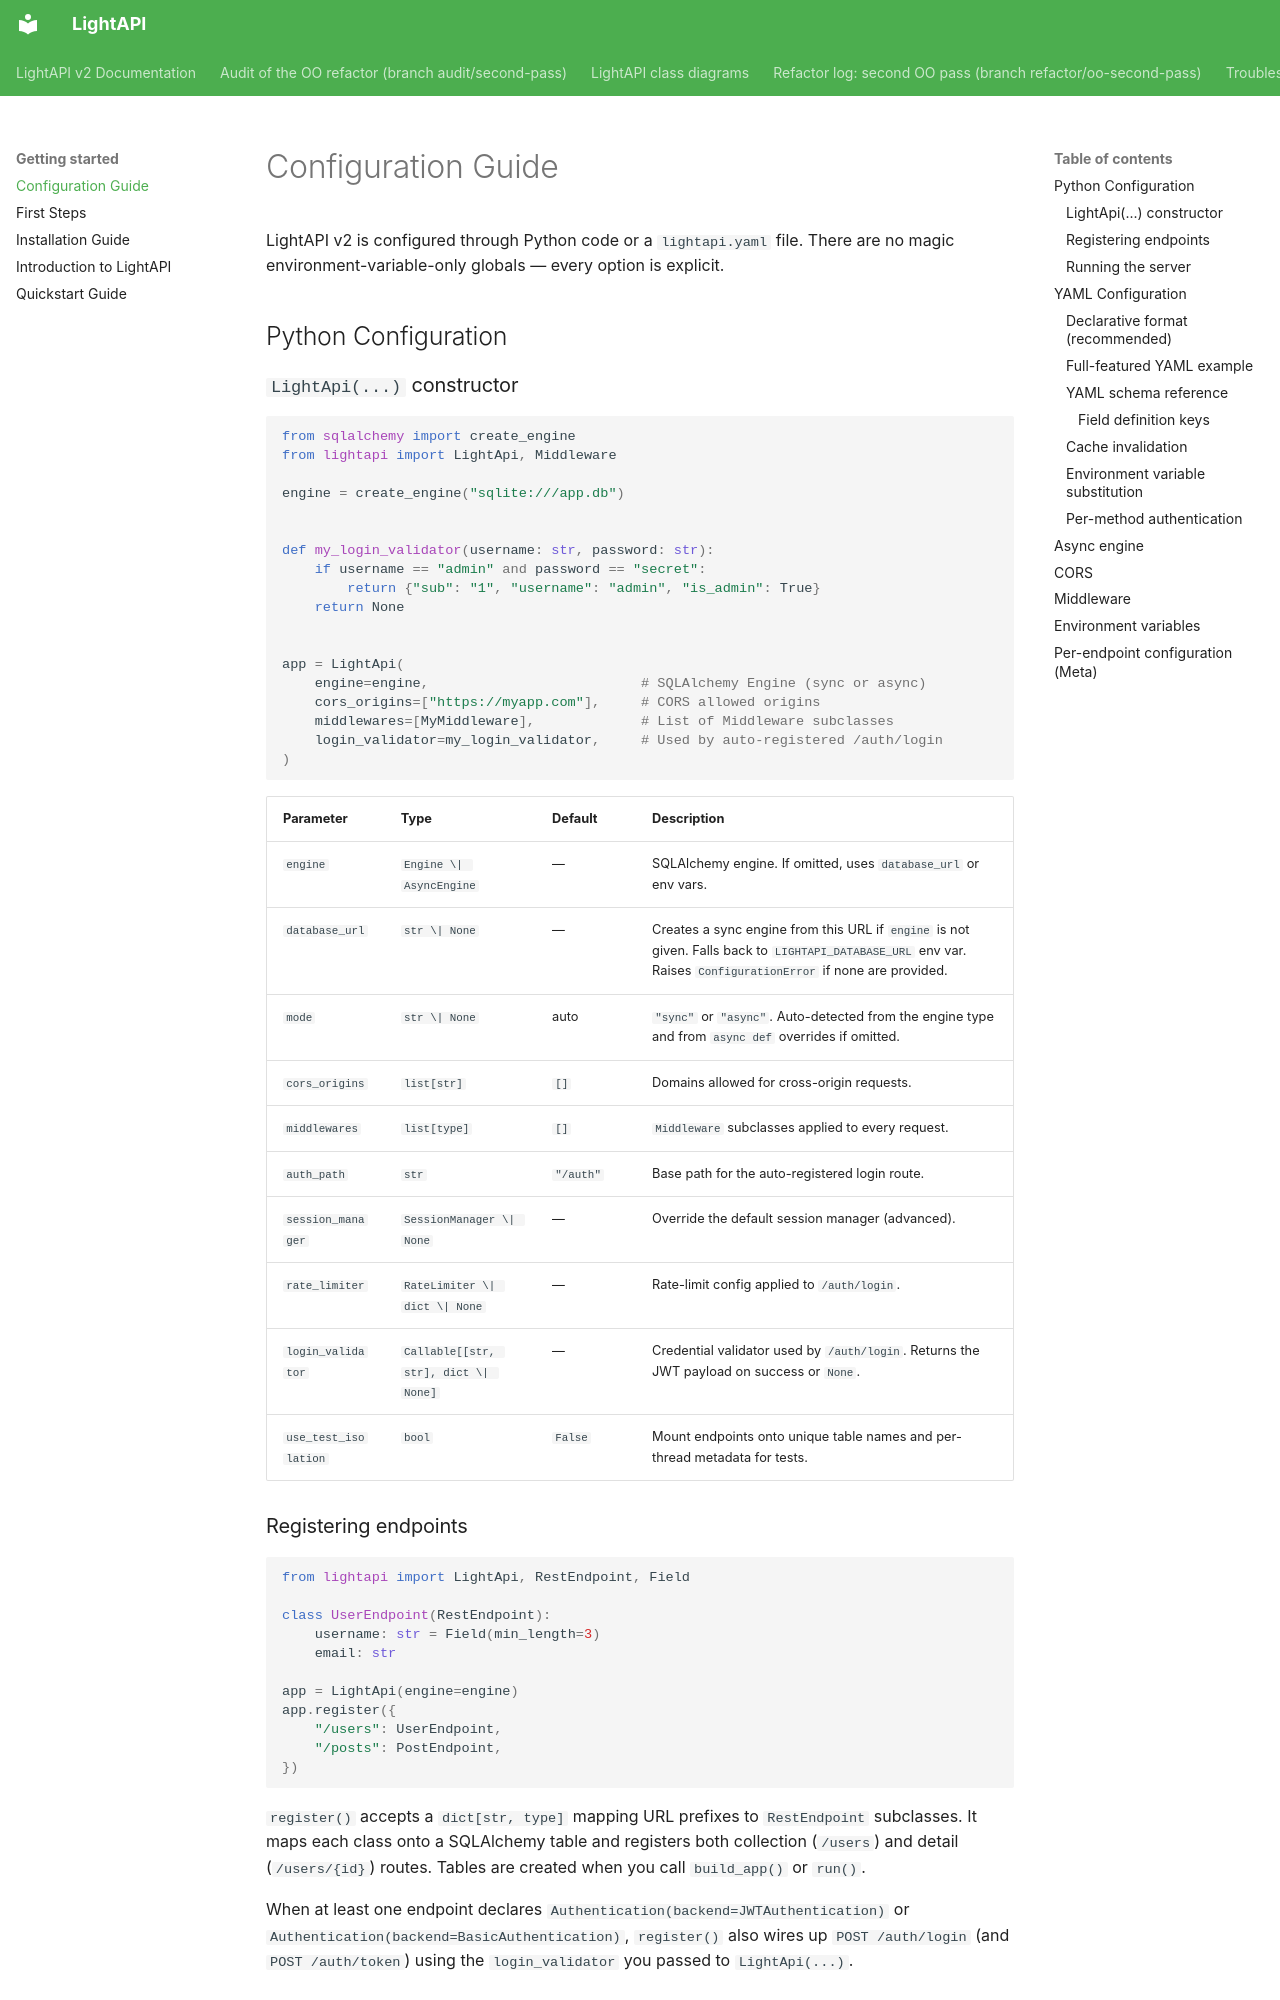

repository: iklobato/lightapi · page: getting-started/configuration/index.html · generator: mkdocs

---
title: Configuration Guide
description: Complete guide to configuring LightAPI v2 applications
---

# Configuration Guide

LightAPI v2 is configured through Python code or a `lightapi.yaml` file. There are no magic environment-variable-only globals — every option is explicit.

## Python Configuration

### `LightApi(...)` constructor

```python
from sqlalchemy import create_engine
from lightapi import LightApi, Middleware

engine = create_engine("sqlite:///app.db")


def my_login_validator(username: str, password: str):
    if username == "admin" and password == "secret":
        return {"sub": "1", "username": "admin", "is_admin": True}
    return None


app = LightApi(
    engine=engine,                          # SQLAlchemy Engine (sync or async)
    cors_origins=["https://myapp.com"],     # CORS allowed origins
    middlewares=[MyMiddleware],             # List of Middleware subclasses
    login_validator=my_login_validator,     # Used by auto-registered /auth/login
)
```

| Parameter | Type | Default | Description |
|-----------|------|---------|-------------|
| `engine` | `Engine \| AsyncEngine` | — | SQLAlchemy engine. If omitted, uses `database_url` or env vars. |
| `database_url` | `str \| None` | — | Creates a sync engine from this URL if `engine` is not given. Falls back to `LIGHTAPI_DATABASE_URL` env var. Raises `ConfigurationError` if none are provided. |
| `mode` | `str \| None` | auto | `"sync"` or `"async"`. Auto-detected from the engine type and from `async def` overrides if omitted. |
| `cors_origins` | `list[str]` | `[]` | Domains allowed for cross-origin requests. |
| `middlewares` | `list[type]` | `[]` | `Middleware` subclasses applied to every request. |
| `auth_path` | `str` | `"/auth"` | Base path for the auto-registered login route. |
| `session_manager` | `SessionManager \| None` | — | Override the default session manager (advanced). |
| `rate_limiter` | `RateLimiter \| dict \| None` | — | Rate-limit config applied to `/auth/login`. |
| `login_validator` | `Callable[[str, str], dict \| None]` | — | Credential validator used by `/auth/login`. Returns the JWT payload on success or `None`. |
| `use_test_isolation` | `bool` | `False` | Mount endpoints onto unique table names and per-thread metadata for tests. |
